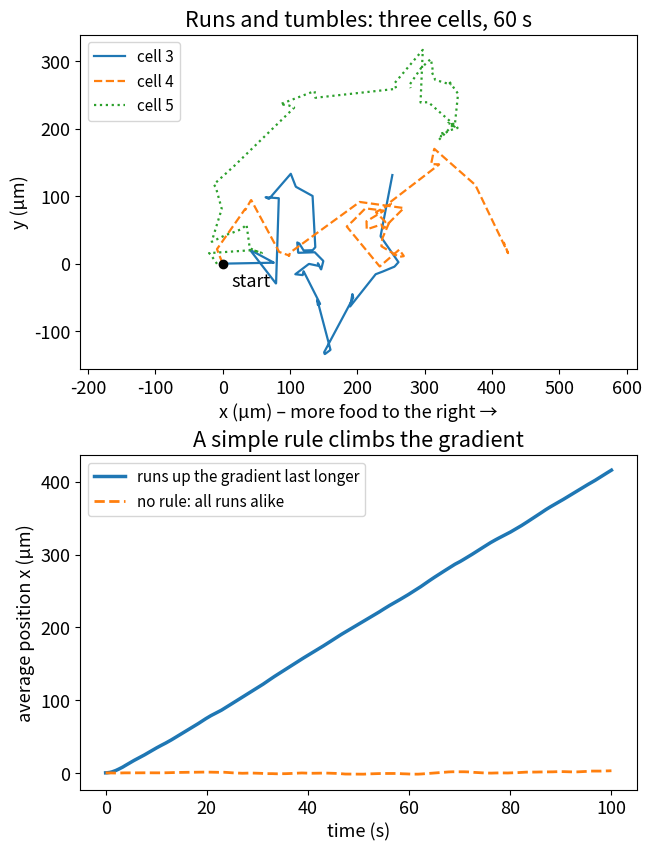

Reproduce this figure in Python.
import numpy as np
import matplotlib.pyplot as plt

# Model parameters – typical values, see the article
SPEED = 20.0       # swimming speed during a run (µm/s); Berg measured 20–40 µm/s
RUN_TIME = 1.0     # mean run duration (s) when nothing improves
BOOST = 2.0        # runs up the food gradient last BOOST times longer on average
N_CELLS = 2000     # bacteria per population
T_END = 100.0      # simulated time (s)
DT = 0.01          # time step (s)
rng = np.random.default_rng(1)


def swim(boost):
    """Run and tumble in 2D. Food increases towards +x, so 'getting better' means moving to +x.

    A tumble is instantaneous and picks a completely random new direction (a simplification).
    In each step a cell tumbles with probability DT / mean run time. Berg's rule: if things are
    getting better, don't stop so soon – runs towards +x use RUN_TIME × boost.
    """
    steps = int(T_END / DT)
    angle = rng.uniform(0, 2 * np.pi, N_CELLS)
    track = np.zeros((steps + 1, N_CELLS, 2))
    for i in range(steps):
        heading = np.column_stack((np.cos(angle), np.sin(angle)))
        track[i + 1] = track[i] + SPEED * DT * heading
        mean_run = np.where(heading[:, 0] > 0, RUN_TIME * boost, RUN_TIME)
        tumble = rng.random(N_CELLS) < DT / mean_run
        angle = np.where(tumble, rng.uniform(0, 2 * np.pi, N_CELLS), angle)
    return track


t = np.arange(int(T_END / DT) + 1) * DT
late = t > 20                     # fit after the first runs, when the walk has lost its start
plain = swim(boost=1.0)
biased = swim(boost=BOOST)

# 1) No gradient: a random walk. Its spreading follows <r²> = 4 D t with D = v² τ / 2 in 2D.
msd = (plain ** 2).sum(axis=2).mean(axis=1)
d_sim = np.polyfit(t[late], msd[late], 1)[0] / 4
print(f"random walk: D = {d_sim:.0f} µm²/s (formula v²τ/2 = {SPEED**2 * RUN_TIME / 2:.0f} µm²/s)")

# 2) Berg's rule: the population drifts up the gradient. Formula: v · (2/π) · (b − 1)/(b + 1).
drift_sim = np.polyfit(t[late], biased[late, :, 0].mean(axis=1), 1)[0]
drift_theory = SPEED * 2 / np.pi * (BOOST - 1) / (BOOST + 1)
# round(...) + 0.0 turns a rounded "-0.0" into "0.0"
print(f"with the rule: drift {round(drift_sim, 1) + 0.0} µm/s (formula {drift_theory:.1f} µm/s), "
      f"{round(100 * drift_sim / SPEED) + 0} % of the swimming speed")
print(f"after {T_END:.0f} s the average cell is {biased[-1, :, 0].mean():.0f} µm further up the gradient")

plt.rcParams["font.size"] = 13      # large type: the chart stays readable on a phone
fig, (top, bottom) = plt.subplots(2, 1, figsize=(6.4, 8.4), layout="constrained")
for k, style in zip(range(3, 6), ["-", "--", ":"]):   # three of the cells, first 60 s
    path = biased[: int(60 / DT) : 5, k]
    top.plot(path[:, 0], path[:, 1], style, lw=1.6, label=f"cell {k}")
top.plot(0, 0, "ko", ms=6)
top.annotate("start", (0, 0), textcoords="offset points", xytext=(6, -16))
top.set_aspect("equal", adjustable="datalim")
top.set_xlabel("x (µm) – more food to the right →")
top.set_ylabel("y (µm)")
top.set_title("Runs and tumbles: three cells, 60 s")
top.legend(loc="upper left", fontsize=11)

bottom.plot(t, biased[..., 0].mean(axis=1), lw=2.5, label="runs up the gradient last longer")
bottom.plot(t, plain[..., 0].mean(axis=1), "--", lw=2, label="no rule: all runs alike")
bottom.set_xlabel("time (s)")
bottom.set_ylabel("average position x (µm)")
bottom.set_title("A simple rule climbs the gradient")
bottom.legend(loc="upper left", fontsize=11)
plt.show()
